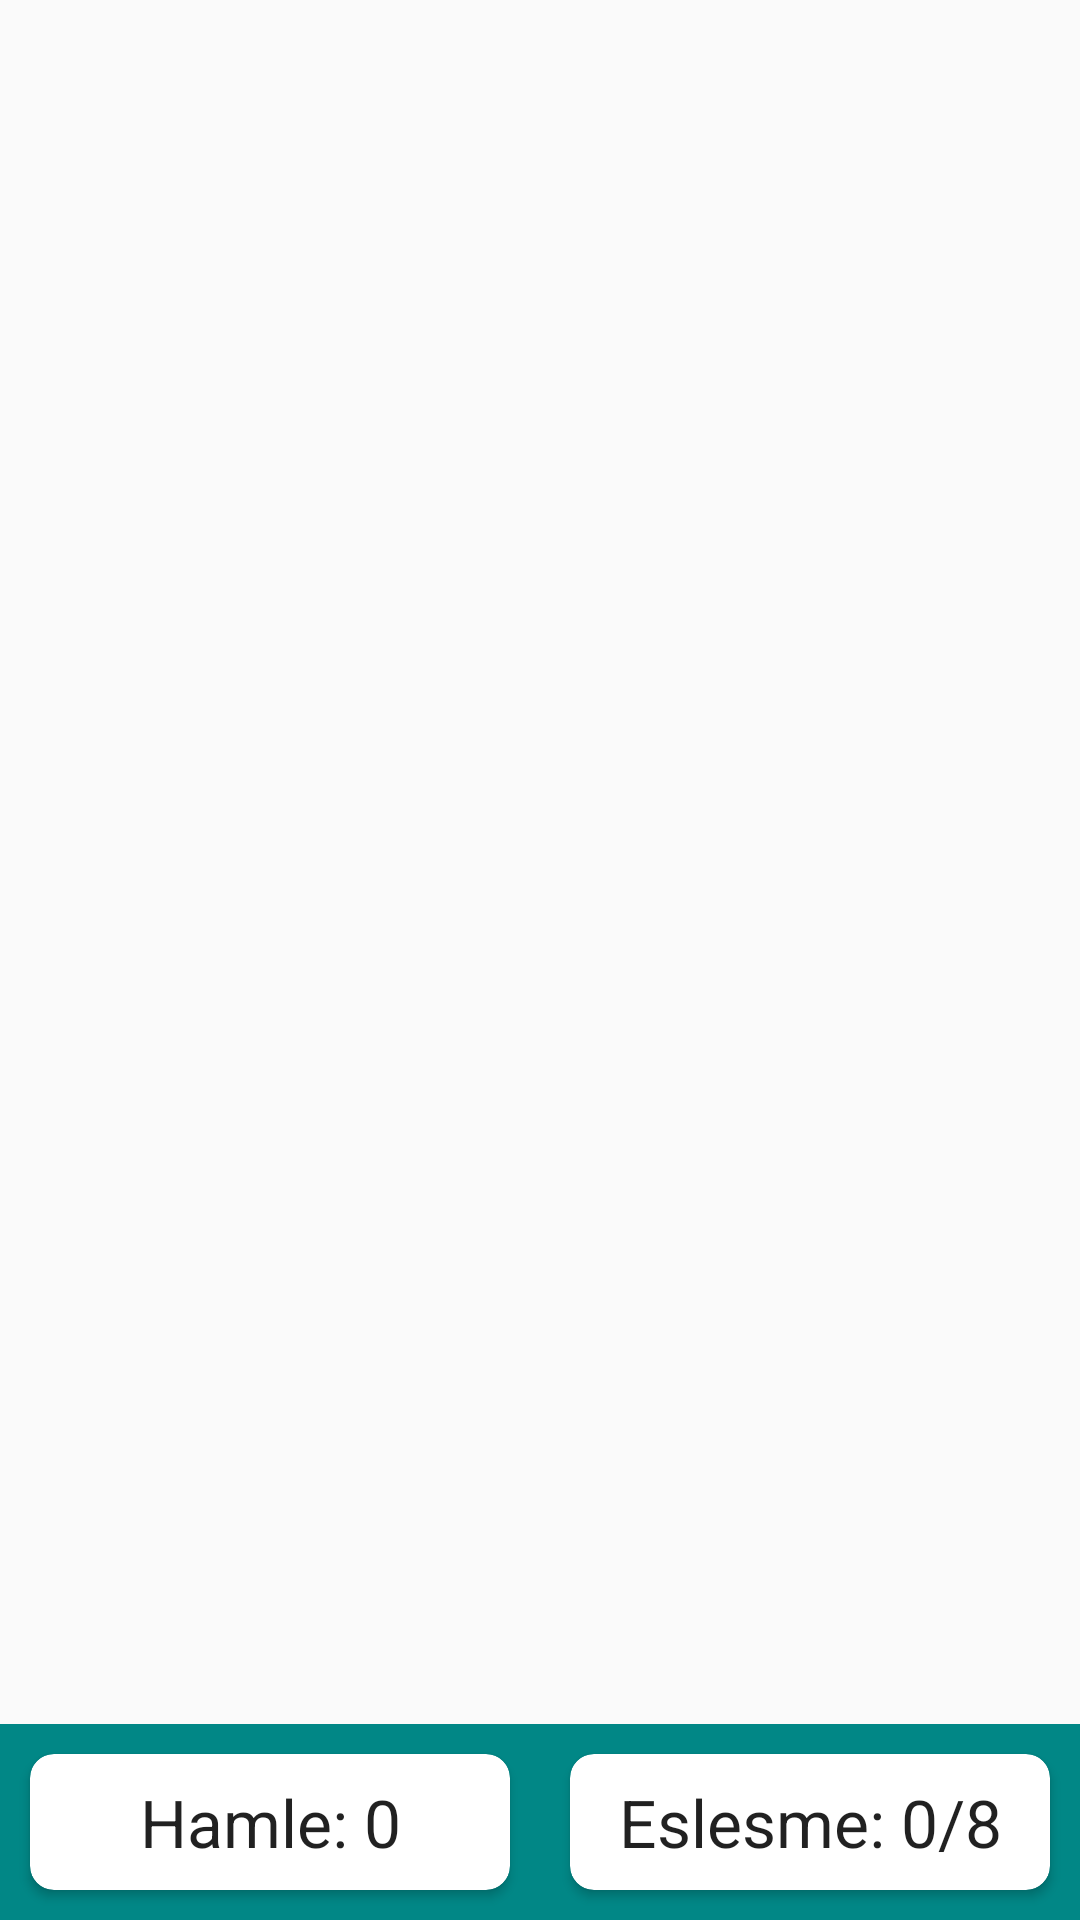

Layout XML and referenced resources for this Android screen:
<!-- AndroidManifest.xml: application theme Theme.MemoryGame -->
<!-- res/layout/activity_main.xml -->
<?xml version="1.0" encoding="utf-8"?>
<android.support.constraint.ConstraintLayout xmlns:android="http://schemas.android.com/apk/res/android"
    xmlns:app="http://schemas.android.com/apk/res-auto"
    xmlns:tools="http://schemas.android.com/tools"
    android:id="@+id/clRoot"
    android:layout_width="match_parent"
    android:layout_height="match_parent"
    tools:context=".MainActivity">

    <LinearLayout
        android:id="@+id/llGameInfo"
        android:layout_width="0dp"
        android:layout_height="wrap_content"
        android:background="@color/teal_700"
        android:orientation="horizontal"
        app:layout_constraintBottom_toBottomOf="parent"
        app:layout_constraintEnd_toEndOf="parent"
        app:layout_constraintHorizontal_bias="0.0"
        app:layout_constraintStart_toStartOf="parent">

        <android.support.v7.widget.CardView
            android:layout_width="match_parent"
            android:layout_height="match_parent"
            android:layout_margin="10dp"
            android:layout_weight="1"
            app:cardCornerRadius="8dp">

            <TextView
                android:id="@+id/tvHamle"
                android:layout_width="match_parent"
                android:layout_height="match_parent"
                android:gravity="center"
                android:padding="8dp"
                android:text="@string/hamle_0"
                android:textAppearance="@style/TextAppearance.AppCompat.Large" />
        </android.support.v7.widget.CardView>

        <android.support.v7.widget.CardView
            android:layout_width="match_parent"
            android:layout_height="match_parent"
            android:layout_margin="10dp"
            android:layout_weight="1"
            app:cardCornerRadius="8dp">

            <TextView
                android:id="@+id/tvEslesme"
                android:layout_width="match_parent"
                android:layout_height="match_parent"
                android:gravity="center"
                android:padding="8dp"
                android:text="@string/eslesme_0_8"
                android:textAppearance="@style/TextAppearance.AppCompat.Large" />

        </android.support.v7.widget.CardView>

    </LinearLayout>

    <android.support.v7.widget.RecyclerView
        android:id="@+id/rvBoard"
        android:layout_width="match_parent"
        android:layout_height="0dp"
        android:layout_marginTop="8dp"
        android:layout_marginBottom="8dp"
        android:overScrollMode="never"
        app:layout_constraintBottom_toTopOf="@+id/llGameInfo"
        app:layout_constraintEnd_toEndOf="parent"
        app:layout_constraintStart_toStartOf="parent"
        app:layout_constraintTop_toTopOf="parent" />

</android.support.constraint.ConstraintLayout>
<!-- resources referenced by this layout -->
<resources>
  <string name="eslesme_0_8">Eslesme: 0/8</string>
  <string name="hamle_0">Hamle: 0</string>
  <style name="Theme.MemoryGame" parent="Theme.AppCompat.Light.DarkActionBar">
          
          <item name="colorPrimary">@color/purple_500</item>
          <item name="colorPrimaryDark">@color/purple_700</item>
          <item name="colorAccent">@color/teal_200</item>
          
      </style>
  <!-- not gathered from this repository: default colours our renderer supplied (Android Studio template values) -->
  <color name="purple_500">#FF6200EE</color>
  <color name="purple_700">#FF3700B3</color>
  <color name="teal_200">#FF03DAC5</color>
  <color name="teal_700">#FF018786</color>
</resources>
